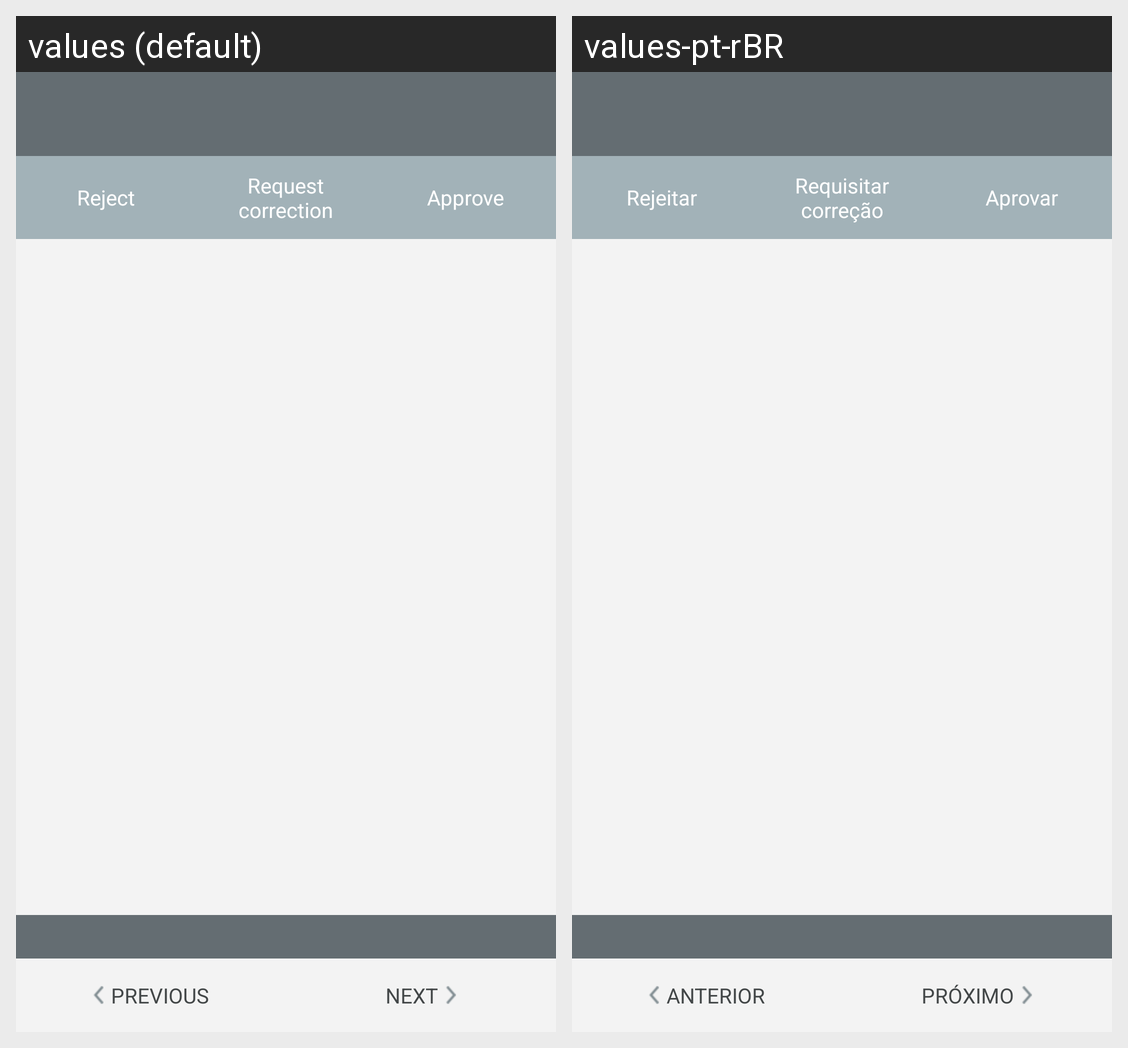

This grid shows one Android layout under two languages. Give, for every string resource on the screen, its name, the default text and each shown locale's text.
Android screen res/layout/activity_moderator_submission_approval_old.xml rendered under 2 locales, left to right: values (default), values-pt-rBR. Device: Nexus 5 (rendered at 1080×1920; each locale shown at half size, 540×960, under a caption strip naming it); theme AppTheme.
Strings drawn on this screen, with the default value and each locale's value (text and hints the layout hard-codes, and strings that could not be matched under every locale, appear in the picture but are not listed):

text_reject
  values: Reject
  values-pt-rBR: Rejeitar

text_request_correction
  values: Request
      correction
  values-pt-rBR: Requisitar
      correção

text_approve
  values: Approve
  values-pt-rBR: Aprovar

button_previous
  values: Previous
  values-pt-rBR: Anterior

button_next
  values: Next
  values-pt-rBR: Próximo
